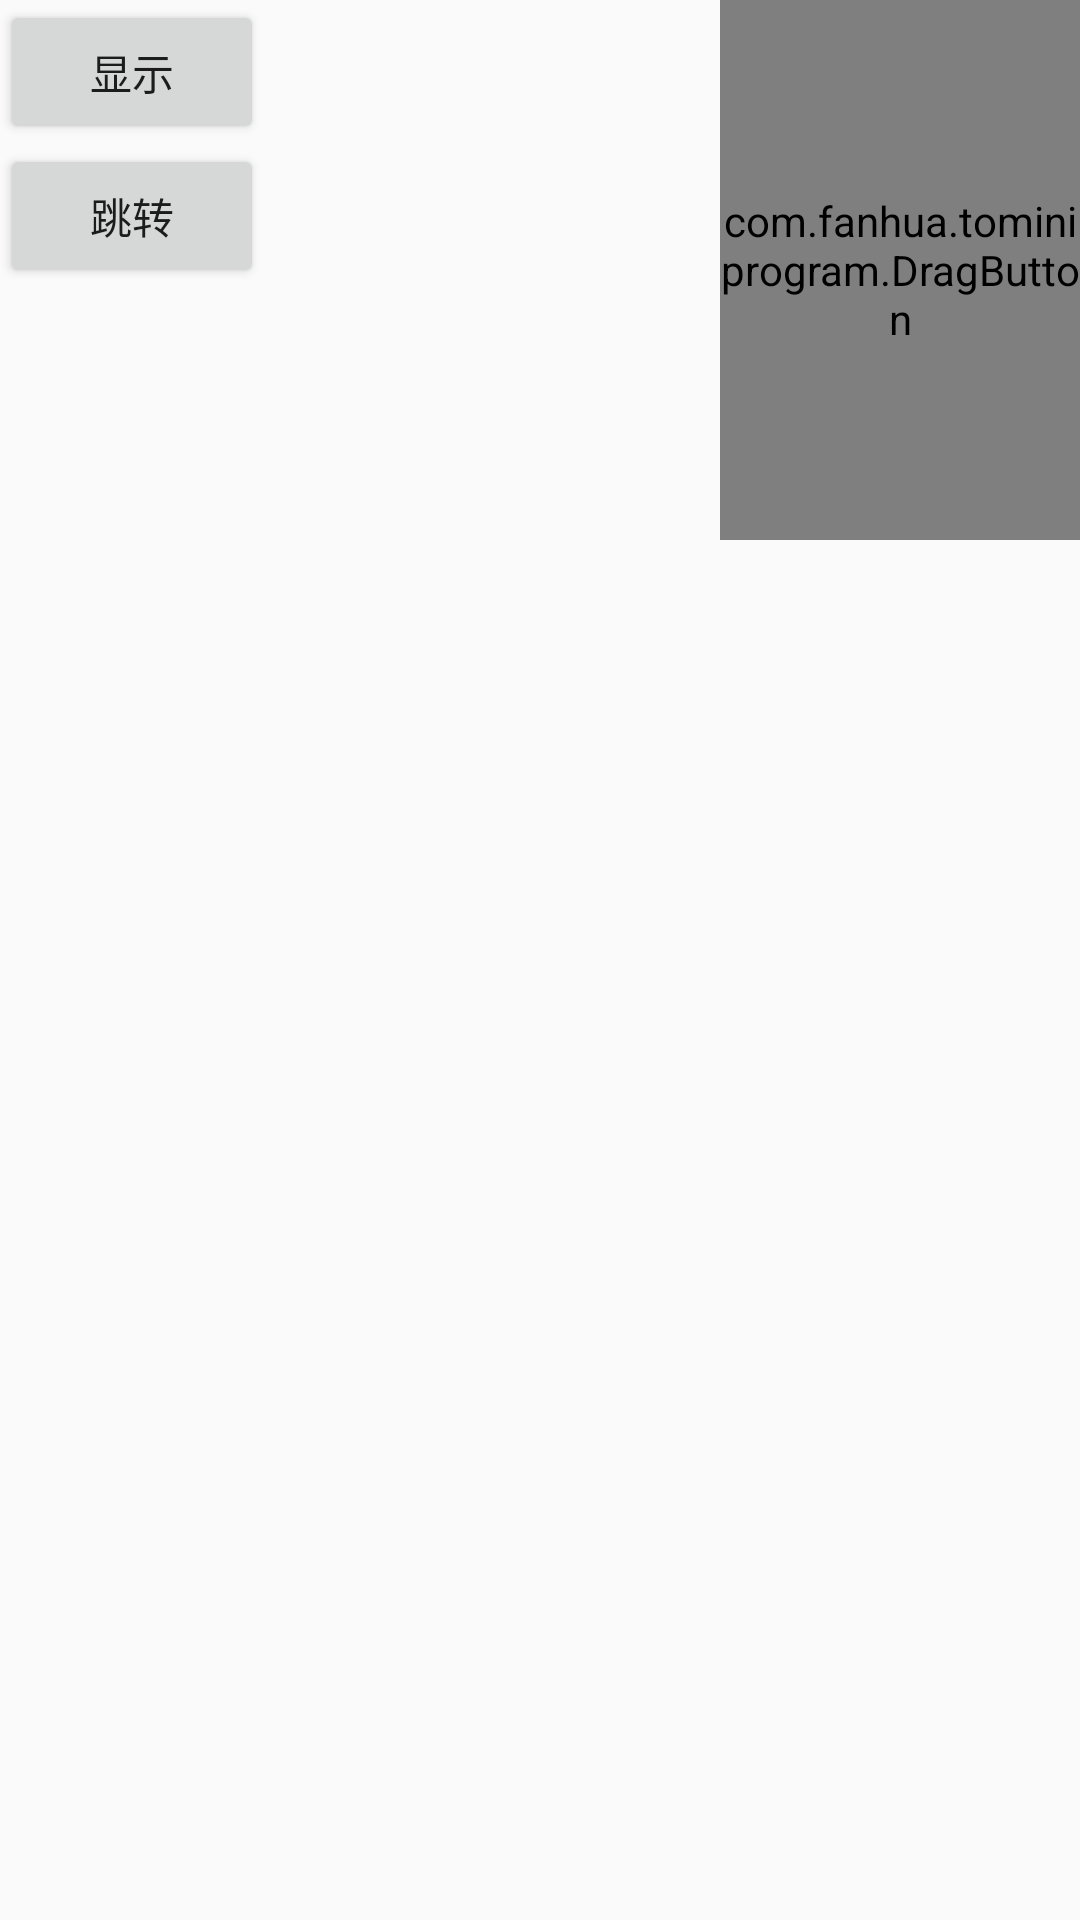

Layout XML and referenced resources for this Android screen:
<!-- AndroidManifest.xml: application theme AppTheme -->
<!-- res/layout/activity_main3.xml -->
<?xml version="1.0" encoding="utf-8"?>
<RelativeLayout xmlns:android="http://schemas.android.com/apk/res/android"
    xmlns:app="http://schemas.android.com/apk/res-auto"
    xmlns:tools="http://schemas.android.com/tools"
    android:layout_width="match_parent"
    android:layout_height="match_parent">


    <WebView
        android:visibility="gone"
        android:id="@+id/webSite"
        android:layout_width="match_parent"
        android:layout_height="match_parent" />

    <Button
        android:id="@+id/btn_controller"
        android:text="显示"
        android:layout_width="wrap_content"
        android:layout_height="wrap_content" />
    <Button
        android:id="@+id/btn_jump"
        android:text="跳转"
        android:layout_below="@+id/btn_controller"
        android:layout_width="wrap_content"
        android:layout_height="wrap_content" />

    <com.fanhua.tominiprogram.DragButton
        android:id="@+id/db_layout"
        android:clickable="true"
        android:layout_alignParentRight="true"
        android:layout_width="120dp"
        android:layout_height="180dp">

        <TextureView
            android:id="@+id/texture_ad"
            android:clickable="false"
            android:layout_width="match_parent"
            android:layout_height="match_parent"
            android:layout_centerInParent="true"/>

        <ImageView
            android:id="@+id/iv_clear"
            android:layout_alignParentRight="true"
            android:src="@mipmap/ic_launcher"
            android:layout_width="30dp"
            android:layout_height="30dp" />

    </com.fanhua.tominiprogram.DragButton>



</RelativeLayout>
<!-- resources referenced by this layout -->
<resources>
  <style name="AppTheme" parent="Theme.AppCompat.Light.NoActionBar">
          
          <item name="colorPrimary">@color/colorPrimary</item>
          <item name="colorPrimaryDark">@color/colorPrimaryDark</item>
          <item name="colorAccent">@color/colorAccent</item>
      </style>
  <!-- not gathered from this repository: default colours our renderer supplied (Android Studio template values) -->
  <color name="colorPrimary">#FF6200EE</color>
  <color name="colorPrimaryDark">#FF3700B3</color>
  <color name="colorAccent">#FF03DAC5</color>
</resources>
